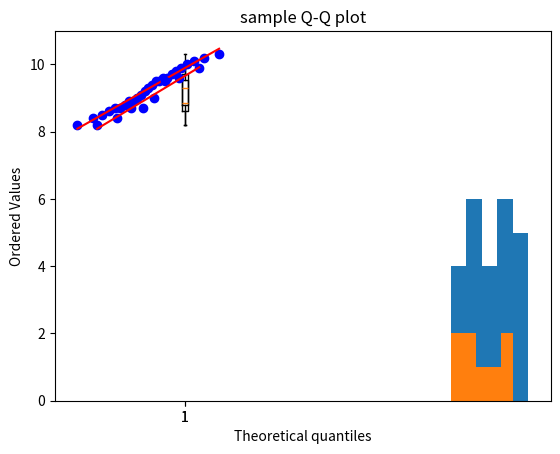

The matplotlib source for this figure:
"""Amazon India Warehouse Operations: StatisticalAnalysis
Company Background :Amazon India operates a large fulfillment center in Bengaluru. The HR analytics team wants to evaluate
employee working hours to optimize operations and ensure compliance with labor standards.
Population Data (All Employees)
The daily working hours (in hours) of all 25 warehouse employees on a particular day are :
"""
import numpy as np
import pandas as pd
import matplotlib.pyplot as plt
population=np.array([8.2, 9.0, 8.7, 9.5, 10.1,
9.3, 8.9, 9.8, 10.0, 8.5,
9.1, 9.6, 8.8, 9.4, 10.2,
8.6, 9.7, 9.2, 8.4, 9.9,
10.3, 9.5, 8.9, 9.6, 8.7])

## Random sampling 
let_samplesize=8
sample=np.random.choice(population ,size=let_samplesize,replace=False)
print(sample)

## Descriptive statistics

meanP=np.mean(population)
print("population mean :",meanP)
meanS=np.mean(sample)
print("sample mean :",meanS)

medianP=np.median(population)
print("population median :",medianP)
medianS=np.median(sample)
print("sample median :",medianS)

stdP=np.std(population)
print("population standard deviation :",stdP)
stdS=np.std(sample)
print("sample standard deviation :",stdS)

maximumP=np.max(population)
print("maximum of population :",maximumP)
maximumS=np.max(sample)
print("maximum of sample :",maximumS)

minimumP=np.min(population)
print("minimum of population :",minimumP)
minimumS=np.min(sample)
print("minimum of sample :",minimumS)

## Visualization
## Histograph
plt.hist(population,bins=5)
plt.xlabel("working hours")
plt.ylabel("employee")
plt.title("population Histograph")
plt.show()

plt.hist(sample,bins=5)
plt.xlabel("working hours")
plt.ylabel("employee")
plt.title("sample Histograph")
plt.show()

# Boxplot
plt.boxplot(population)
plt.title("population Boxplot")
plt.show()

plt.boxplot(sample)
plt.title("sample Boxplot")
plt.show() 

# Q-Q plot
import scipy.stats as stats
stats.probplot(population, dist="norm", plot=plt)
plt.title("population Q-Q plot")
plt.show()

stats.probplot(sample, dist="norm", plot=plt)
plt.title("sample Q-Q plot")
plt.show()

##Claim 1 (Average Shift Hours):The average daily working hours of warehouse employees is 9 hours.
# Hypothesis Testing
# Null Hypothesis (H0): μ = 9
# Alternative Hypothesis (H1): μ ≠ 9
from scipy import stats
t_statistic, p_value = stats.ttest_1samp(sample, 9)
alpha = 0.05
print("t-statistic:", t_statistic)
print("p-value:", p_value)
if p_value < alpha:
    print("Reject the null hypothesis: The average daily working hours is significantly different from 9 hours.")
else:
    print("Fail to reject the null hypothesis: The average daily working hours is not significantly different from 9 hours.")


##Claim 2 (Overtime Issue):Less than 10% of employees are working more than 10 hours in a day.
# Null Hypothesis (H0): p >= 0.10
# Alternative Hypothesis (H1): p < 0.10
overtime_count = np.sum(population > 10)
n = len(population)
p_hat = overtime_count / n
p0 = 0.10
z_statistic = (p_hat - p0) / np.sqrt((p0 * (1 - p0)) / n)
p_value = stats.norm.cdf(z_statistic)
alpha = 0.05
print("z-statistic:", z_statistic)
print("p-value:", p_value)
if p_value < alpha:
    print("Reject the null hypothesis: Less than 10% of employees are working more than 10 hours in a day.")
else:
    print("Fail to reject the null hypothesis: 10% or more employees are working more than 10 hours in a day.")

##Claim 3 (Underperformance Check):No employee works less than 8 hours in a day.
# Null Hypothesis (H0): p = 0
# Alternative Hypothesis (H1): p > 0
underperformance_count = np.sum(population < 8)
n = len(population)
p_hat = underperformance_count / n
p0 = 0
z_statistic = (p_hat - p0) / np.sqrt((p0 * (1 - p0)) / n) if p0*(1-p0) != 0 else 0
p_value = 1 - stats.norm.cdf(z_statistic)
alpha = 0.05
print("z-statistic:", z_statistic)
print("p-value:", p_value)
if p_value < alpha:
    print("Reject the null hypothesis: Some employees work less than 8 hours in a day.")
else:
    print("Fail to reject the null hypothesis: No employees work less than 8 hours in a day.")

## Claim 4 (Workload Balance):The working hours are evenly distributed without extreme outliers.
# Null Hypothesis (H0): No outliers present
# Alternative Hypothesis (H1): Outliers present
Q1 = np.percentile(population, 25)
Q3 = np.percentile(population, 75)
IQR = Q3 - Q1
lower_bound = Q1 - 1.5 * IQR
upper_bound = Q3 + 1.5 * IQR
outliers = population[(population < lower_bound) | (population > upper_bound)]
alpha = 0.05
if len(outliers) > 0:
    print("Reject the null hypothesis: Outliers are present in the working hours data.")
else:
    print("Fail to reject the null hypothesis: No outliers present in the working hours data.")

    print("No outliers detected in the working hours data.")

## Report
print("\nStatistical Analysis Report:")
print("1. Descriptive statistics indicate the central tendency and dispersion of working hours among employees.")
print("2. Hypothesis tests were conducted to evaluate claims regarding average working hours, overtime issues, underperformance, and workload balance.")
print("3. Visualizations such as histograms, boxplots, and Q-Q plots were used to assess the distribution and identify potential outliers in the data.")

